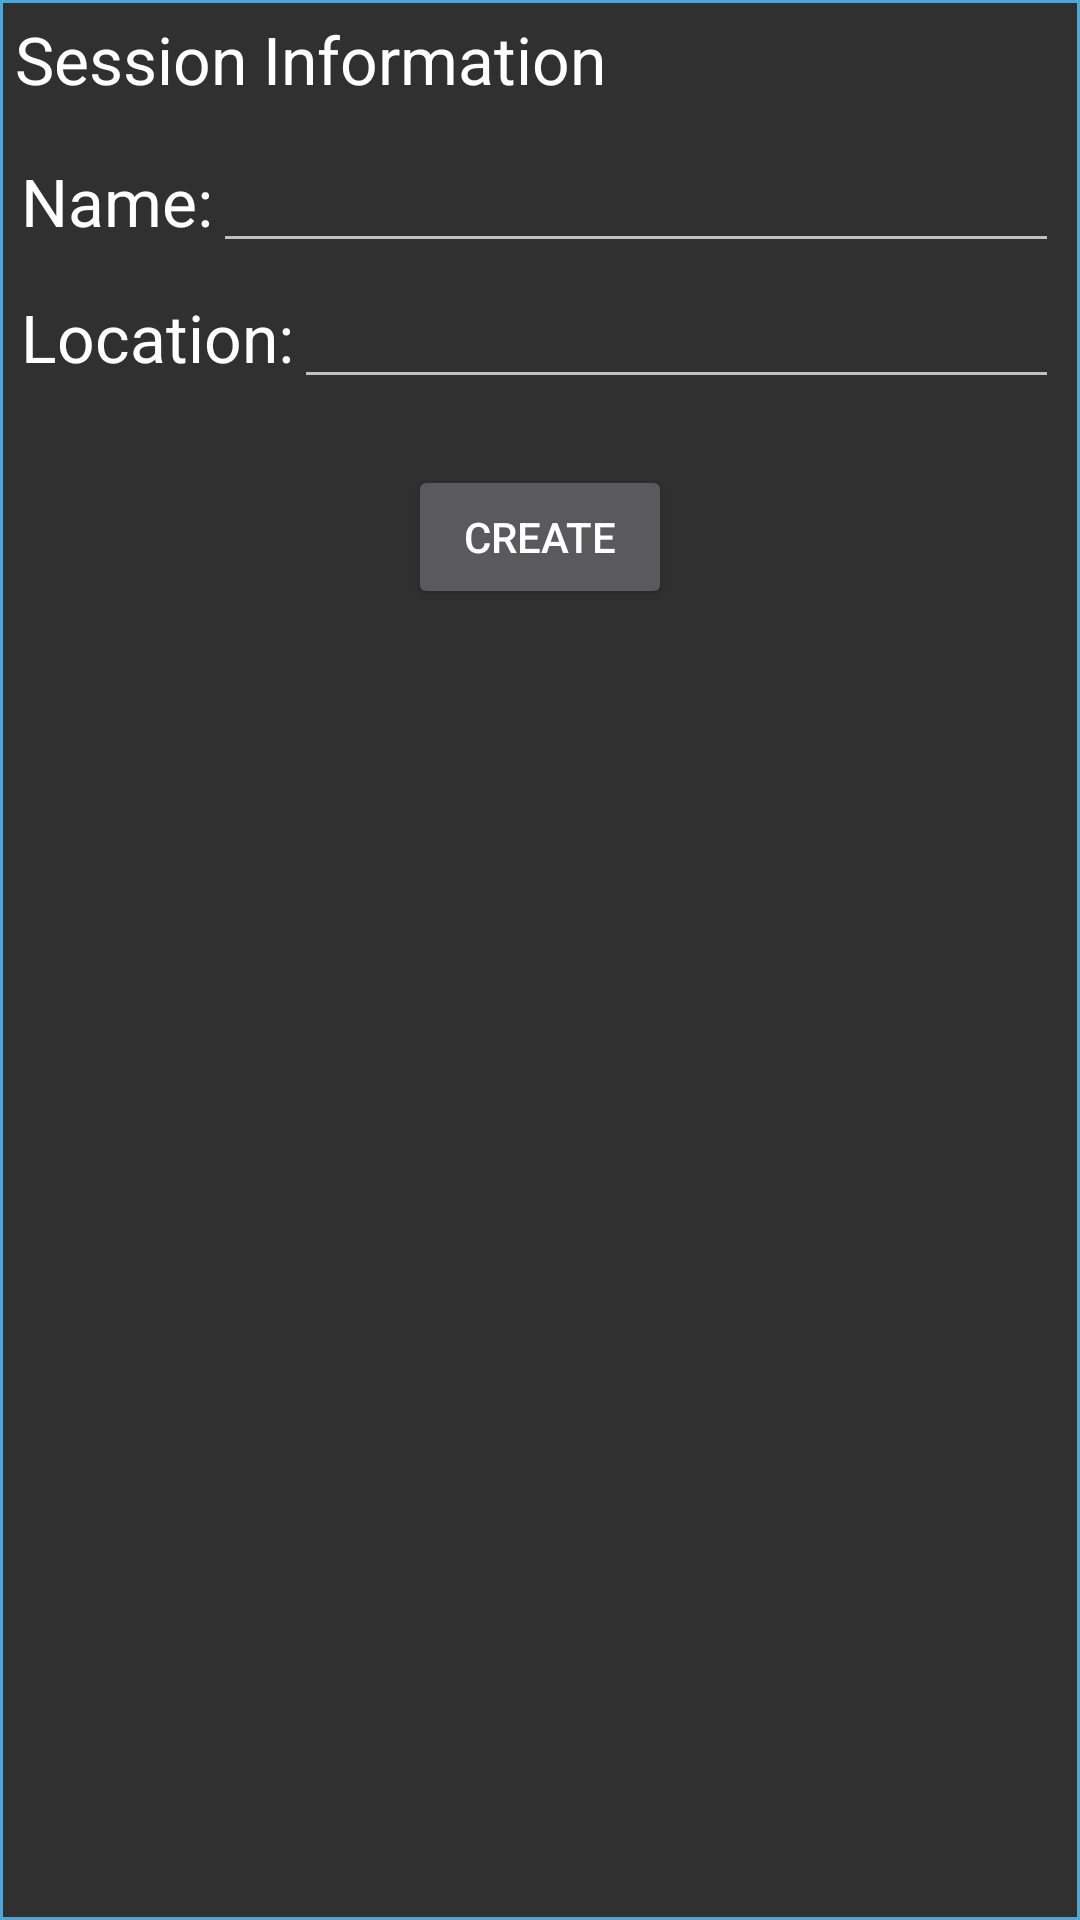

Layout XML and referenced resources for this Android screen:
<!-- AndroidManifest.xml: application theme AppTheme -->
<!-- res/layout/fragment_session.xml -->
<?xml version="1.0" encoding="utf-8"?>
<LinearLayout xmlns:android="http://schemas.android.com/apk/res/android"
    android:layout_width="match_parent"
    android:layout_height="match_parent"
    android:layout_alignParentLeft="true"
    android:layout_alignParentTop="true"
    android:background="@drawable/back"
    android:orientation="vertical"
    android:padding="5dp" >

    <TextView
        android:id="@+id/session_info"
        android:layout_width="wrap_content"
        android:layout_height="wrap_content"
        android:text="Session Information"
        android:layout_marginBottom="10dp"
        android:textAppearance="?android:attr/textAppearanceLarge" />

    <LinearLayout
    android:layout_width="match_parent"
    android:layout_height="wrap_content"
    android:padding="2dp" >

        <TextView
            android:id="@+id/name_label"
            android:layout_width="wrap_content"
            android:layout_height="wrap_content"
            android:text="Name:"
            android:textAppearance="?android:attr/textAppearanceLarge" />
        <EditText
            android:id="@+id/session_name"
            android:layout_width="fill_parent"
            android:layout_height="wrap_content" />

    </LinearLayout>

    <LinearLayout
        android:layout_width="match_parent"
        android:layout_height="wrap_content"
        android:padding="2dp" >

        <TextView
            android:id="@+id/location_label"
            android:layout_width="wrap_content"
            android:layout_height="wrap_content"
            android:text="Location:"
            android:textAppearance="?android:attr/textAppearanceLarge" />
        <EditText
            android:id="@+id/session_location"
            android:layout_width="fill_parent"
            android:layout_height="wrap_content" />


    </LinearLayout>

    <Space
        android:layout_width="match_parent"
        android:layout_height="wrap_content" />

    <RelativeLayout
        android:layout_width="match_parent"
        android:layout_height="wrap_content"
        android:paddingTop="20dp" >

        <Button
            android:id="@+id/create_session"
            android:layout_width="wrap_content"
            android:layout_height="wrap_content"
            android:layout_alignParentTop="true"
            android:layout_centerHorizontal="true"
            android:text="Create" />

    </RelativeLayout>

</LinearLayout>
<!-- resources referenced by this layout -->
<resources>
  <!-- drawable back (drawable-hdpi) -->
  <shape xmlns:android="http://schemas.android.com/apk/res/android" android:shape="rectangle" >
     <solid android:color="@color/transparent" />
     <stroke android:width="1dip" android:color="#4fa5d5"/>
  </shape>
  <style name="AppTheme" parent="Theme.AppCompat">
          
          
          <item name="android:actionBarStyle">@style/BlackActionBar</item>
  
          
          <item name="actionBarStyle">@style/BlackActionBar</item>
      </style>
  <color name="transparent">#00000000</color>
  <style name="BlackActionBar" parent="@style/Widget.AppCompat.Light.ActionBar.Solid.Inverse">
          <item name="android:background">@color/black</item>
          <item name="android:titleTextStyle">@style/WhiteActionBarTitle</item>
  
          
          <item name="background">@color/black</item>
          <item name="titleTextStyle">@style/WhiteActionBarTitle</item>
      </style>
  <color name="black">#000</color>
  <style name="WhiteActionBarTitle" parent="@style/TextAppearance.AppCompat.Widget.ActionBar.Title">
          <item name="android:textColor">@color/white</item>
      </style>
  <color name="white">#fff</color>
</resources>
